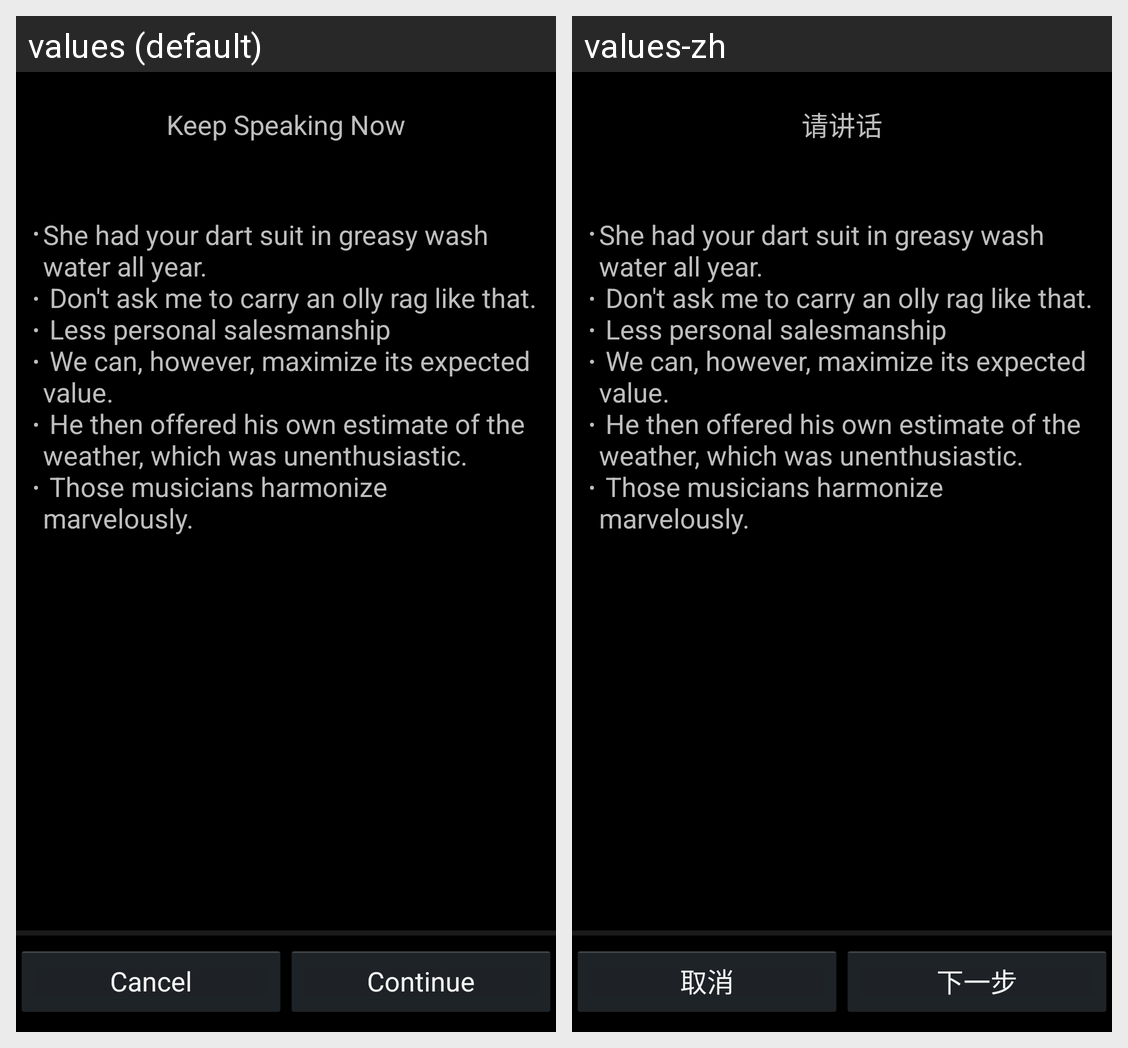

Here is an Android app screen in its default locale and in the app's own translations. Write out the translated-string differences for the strings that appear on this screen.
Android screen res/layout/setup_voice_lock.xml rendered under 2 locales, left to right: values (default), values-zh. Device: Nexus 5 (rendered at 1080×1920; each locale shown at half size, 540×960, under a caption strip naming it); theme AppTheme.
Strings drawn on this screen, with the default value and each locale's value (text and hints the layout hard-codes, and strings that could not be matched under every locale, appear in the picture but are not listed):

keep_speaking
  values: Keep Speaking Now
  values-zh: 请讲话

reading_content
  values: She had your dart suit in greasy wash water all year.
       Don't ask me to carry an olly rag like that.
       Less personal salesmanship
       We can, however, maximize its expected value.
       He then offered his own estimate of the weather, which was unenthusiastic.
       Those musicians harmonize marvelously.
      
  values-zh: She had your dart suit in greasy wash water all year.
       Don't ask me to carry an olly rag like that.
       Less personal salesmanship
       We can, however, maximize its expected value.
       He then offered his own estimate of the weather, which was unenthusiastic.
       Those musicians harmonize marvelously.
      

cancel
  values: Cancel
  values-zh: 取消

next
  values: Continue
  values-zh: 下一步
